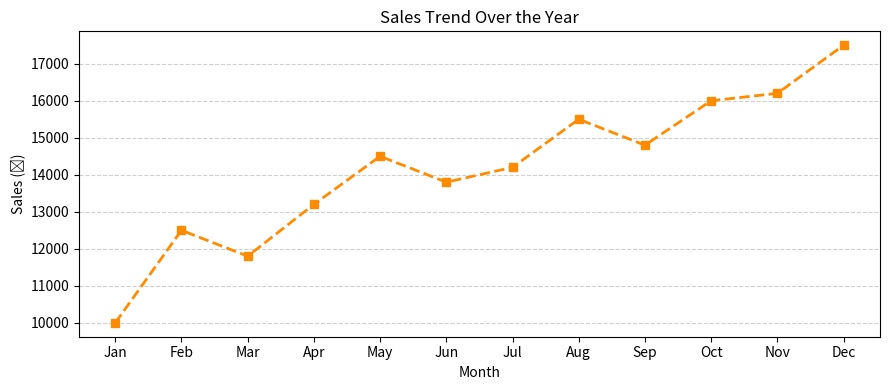
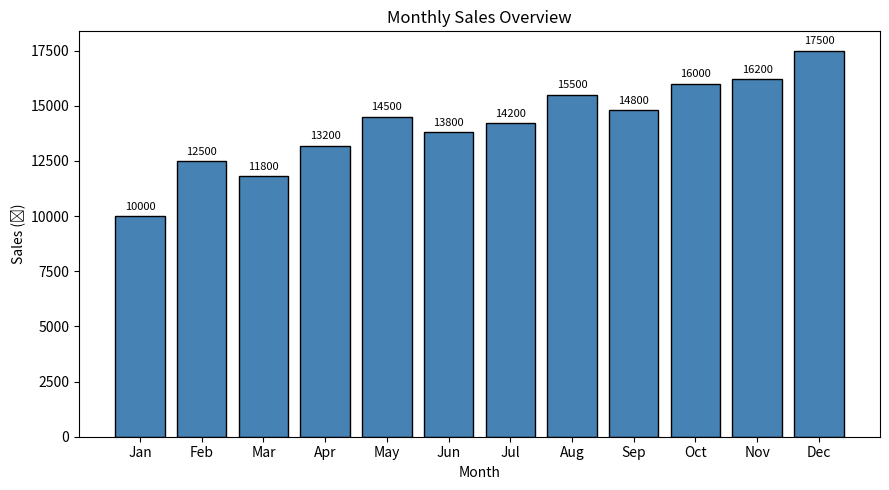

Here is the Python script that generated these plots, in order:
import pandas as pd
import matplotlib.pyplot as plt

# Step 1: Updated sales data with abbreviations and new values
monthly_data = {
    'Month': ['Jan', 'Feb', 'Mar', 'Apr', 'May', 'Jun',
              'Jul', 'Aug', 'Sep', 'Oct', 'Nov', 'Dec'],
    'Sales': [10000, 12500, 11800, 13200, 14500, 13800,
              14200, 15500, 14800, 16000, 16200, 17500]
}

# Step 2: Create DataFrame
df = pd.DataFrame(monthly_data)

# Step 3: Line chart for sales trend
plt.figure(figsize=(9, 4))
plt.plot(df['Month'], df['Sales'], marker='s', linestyle='--', color='darkorange', linewidth=2)
plt.title("Sales Trend Over the Year")
plt.xlabel("Month")
plt.ylabel("Sales (₹)")
plt.grid(axis='y', linestyle='--', alpha=0.6)
plt.tight_layout()
plt.show()

# Step 4: Bar chart for monthly sales comparison
plt.figure(figsize=(9, 5))
bars = plt.bar(df['Month'], df['Sales'], color='steelblue', edgecolor='black')

# Add data labels on top of bars
for bar in bars:
    plt.text(bar.get_x() + bar.get_width()/2, bar.get_height() + 200,
             f"{bar.get_height()}", ha='center', va='bottom', fontsize=8)

plt.title("Monthly Sales Overview")
plt.xlabel("Month")
plt.ylabel("Sales (₹)")
plt.tight_layout()
plt.show()
